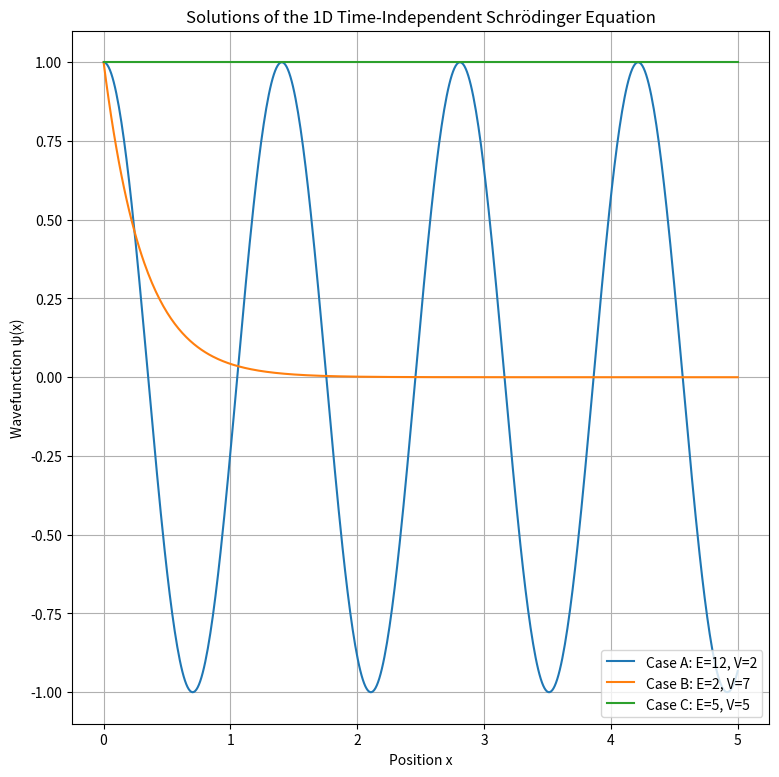

Source code (Python):
import numpy as np
import matplotlib.pyplot as plt

x = np.linspace(0,5,500)

def simulate_wavefunction(x,E,V):
    if E>V:
        k = np.sqrt(2*(E-V))
        return np.cos(k*x)
    elif E<V:
        k = np.sqrt(2*(V-E))
        return np.exp(-1*k*x)   
    else:
        return np.ones(x.shape)

psi_A = simulate_wavefunction(x,12,2)#oscillating cos func
psi_B = simulate_wavefunction(x,2,7)#exponential decrement
psi_C = simulate_wavefunction(x,5,5)#horz line

plt.figure(figsize=(9,9))

plt.plot(x, psi_A, label="Case A: E=12, V=2")
plt.plot(x, psi_B, label="Case B: E=2, V=7")
plt.plot(x, psi_C, label="Case C: E=5, V=5")

plt.xlabel("Position x")
plt.ylabel("Wavefunction ψ(x)")
plt.title("Solutions of the 1D Time-Independent Schrödinger Equation")
plt.legend()
plt.grid(True)

plt.show()
        
    
